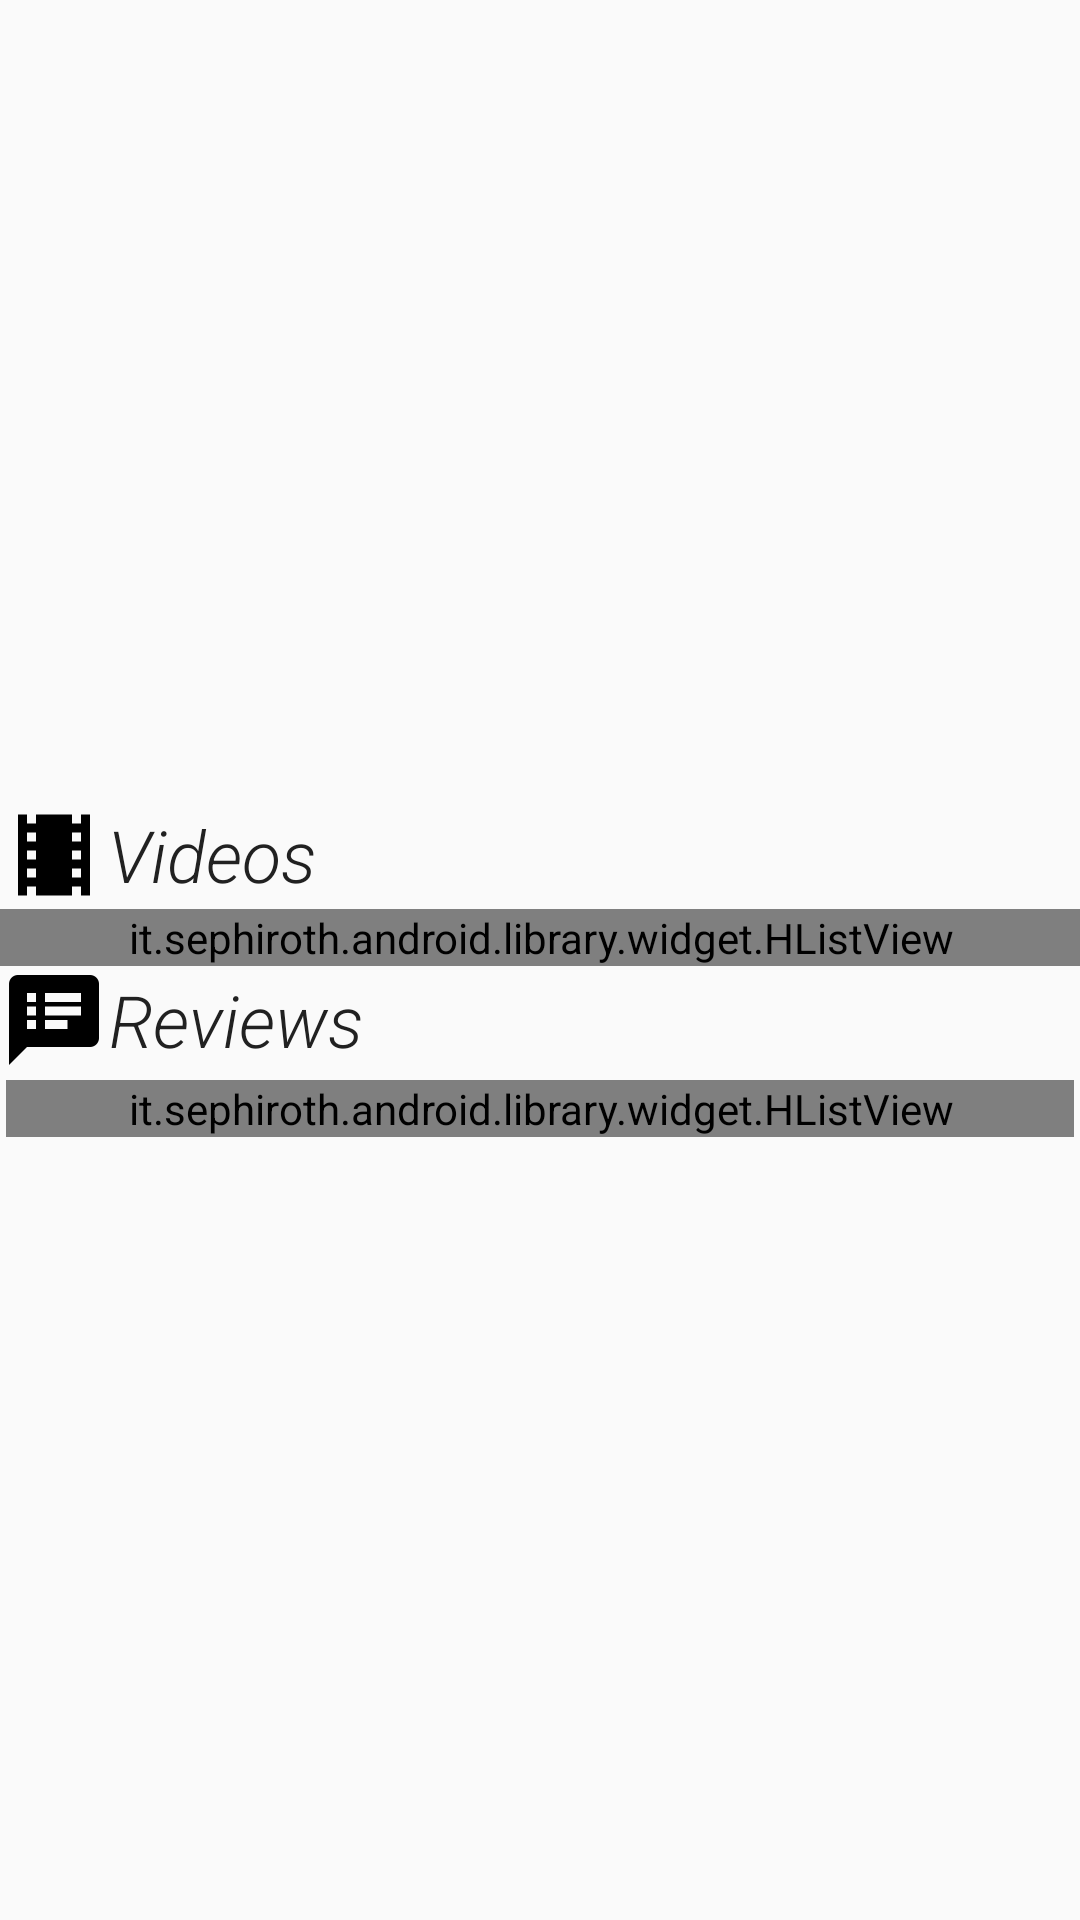

Reconstruct the res/layout file that produces this screen, plus the resources it refers to.
<!-- AndroidManifest.xml: application theme AppTheme -->
<!-- res/layout/content_movie_detail.xml -->
<?xml version="1.0" encoding="utf-8"?>
<android.support.v4.widget.NestedScrollView xmlns:android="http://schemas.android.com/apk/res/android"
    xmlns:app="http://schemas.android.com/apk/res-auto"
    xmlns:tools="http://schemas.android.com/tools"
    android:layout_width="match_parent"
    android:layout_height="match_parent"
    app:layout_behavior="@string/appbar_scrolling_view_behavior"
    tools:context="chipset.pone.activities.MovieDetailActivity"
    tools:showIn="@layout/activity_movie_detail">


    <LinearLayout
        android:layout_width="match_parent"
        android:layout_height="wrap_content"
        android:orientation="vertical">

        <LinearLayout
            android:layout_width="match_parent"
            android:layout_height="wrap_content"
            android:orientation="horizontal">

            <ImageView
                android:id="@+id/poster_image_view"
                android:layout_width="0dp"
                android:layout_height="240dp"
                android:layout_gravity="center"
                android:layout_margin="@dimen/activity_horizontal_margin"
                android:layout_weight="1"
                android:contentDescription="@string/app_name" />

            <LinearLayout
                android:layout_width="0dp"
                android:layout_height="wrap_content"
                android:layout_gravity="center"
                android:layout_margin="@dimen/activity_horizontal_margin"
                android:layout_weight="1"
                android:gravity="center"
                android:orientation="vertical">

                <TextView
                    android:id="@+id/rating_text_view"
                    android:layout_width="wrap_content"
                    android:layout_height="wrap_content"
                    android:layout_gravity="center_horizontal"
                    android:layout_margin="@dimen/activity_horizontal_margin"
                    android:fontFamily="sans-serif-light"
                    android:gravity="center"
                    android:textColor="@color/primary_text"
                    android:textSize="28sp"
                    android:textStyle="italic" />

                <TextView
                    android:id="@+id/release_text_view"
                    android:layout_width="wrap_content"
                    android:layout_height="wrap_content"
                    android:layout_gravity="center_horizontal"
                    android:layout_margin="@dimen/activity_horizontal_margin"
                    android:fontFamily="sans-serif-light"
                    android:gravity="center"
                    android:textColor="@color/primary_text"
                    android:textSize="24sp"
                    android:textStyle="italic" />
            </LinearLayout>

        </LinearLayout>

        <TextView
            android:id="@+id/movie_overview_text_view"
            android:layout_width="wrap_content"
            android:layout_height="wrap_content"
            android:layout_margin="@dimen/text_margin"
            android:fontFamily="sans-serif-condensed"
            android:textColor="@color/primary_text"
            android:textSize="20sp" />

        <LinearLayout
            android:layout_width="match_parent"
            android:layout_height="wrap_content"
            android:orientation="vertical">

            <TextView
                android:layout_width="wrap_content"
                android:layout_height="wrap_content"
                android:layout_gravity="start"
                android:layout_margin="@dimen/activity_horizontal_margin"
                android:drawableLeft="@drawable/ic_videos"
                android:drawablePadding="@dimen/activity_horizontal_margin"
                android:drawableStart="@drawable/ic_videos"
                android:fontFamily="sans-serif-light"
                android:gravity="center"
                android:text="@string/movie_videos"
                android:textColor="@color/primary_text"
                android:textSize="24sp"
                android:textStyle="italic" />

            <it.sephiroth.android.library.widget.HListView
                android:id="@+id/videos_list_view"
                android:layout_width="match_parent"
                android:layout_height="wrap_content"
                android:padding="@dimen/activity_horizontal_margin"
                app:hlv_dividerWidth="2dp" />
        </LinearLayout>

        <LinearLayout
            android:layout_width="match_parent"
            android:layout_height="wrap_content"
            android:orientation="vertical">

            <TextView
                android:layout_width="wrap_content"
                android:layout_height="wrap_content"
                android:layout_gravity="start"
                android:layout_margin="@dimen/activity_horizontal_margin"
                android:drawableLeft="@drawable/ic_review"
                android:drawablePadding="@dimen/activity_horizontal_margin"
                android:drawableStart="@drawable/ic_review"
                android:fontFamily="sans-serif-light"
                android:gravity="center"
                android:text="@string/movie_reviews"
                android:textColor="@color/primary_text"
                android:textSize="24sp"
                android:textStyle="italic" />

            <it.sephiroth.android.library.widget.HListView
                android:id="@+id/reviews_list_view"
                android:layout_width="match_parent"
                android:layout_height="wrap_content"
                android:layout_margin="2dp"
                android:divider="@android:color/transparent"
                android:padding="@dimen/activity_horizontal_margin"
                app:hlv_dividerWidth="10dp" />
        </LinearLayout>
    </LinearLayout>
</android.support.v4.widget.NestedScrollView>
<!-- res/layout/activity_movie_detail.xml (included above) -->
<?xml version="1.0" encoding="utf-8"?>
<FrameLayout xmlns:android="http://schemas.android.com/apk/res/android"
    android:id="@+id/movie_detail_frame"
    android:layout_width="match_parent"
    android:layout_height="match_parent" />
<!-- resources referenced by this layout -->
<resources>
  <color name="primary_text">#212121</color>
  <!-- drawable ic_review: png bitmap (drawable-xxhdpi, 393 bytes) -->
  <!-- drawable ic_videos: png bitmap (drawable-xhdpi, 141 bytes) -->
  <string name="app_name">Popular Movies</string>
  <string name="movie_reviews">Reviews</string>
  <string name="movie_videos">Videos</string>
  <style name="AppTheme" parent="Theme.AppCompat.Light.DarkActionBar">
          <item name="colorPrimary">@color/primary</item>
          <item name="colorPrimaryDark">@color/primary_dark</item>
          <item name="colorAccent">@color/accent</item>
      </style>
  <color name="primary">#00BCD4</color>
  <color name="primary_dark">#0097A7</color>
  <color name="accent">#FFEB3B</color>
</resources>
